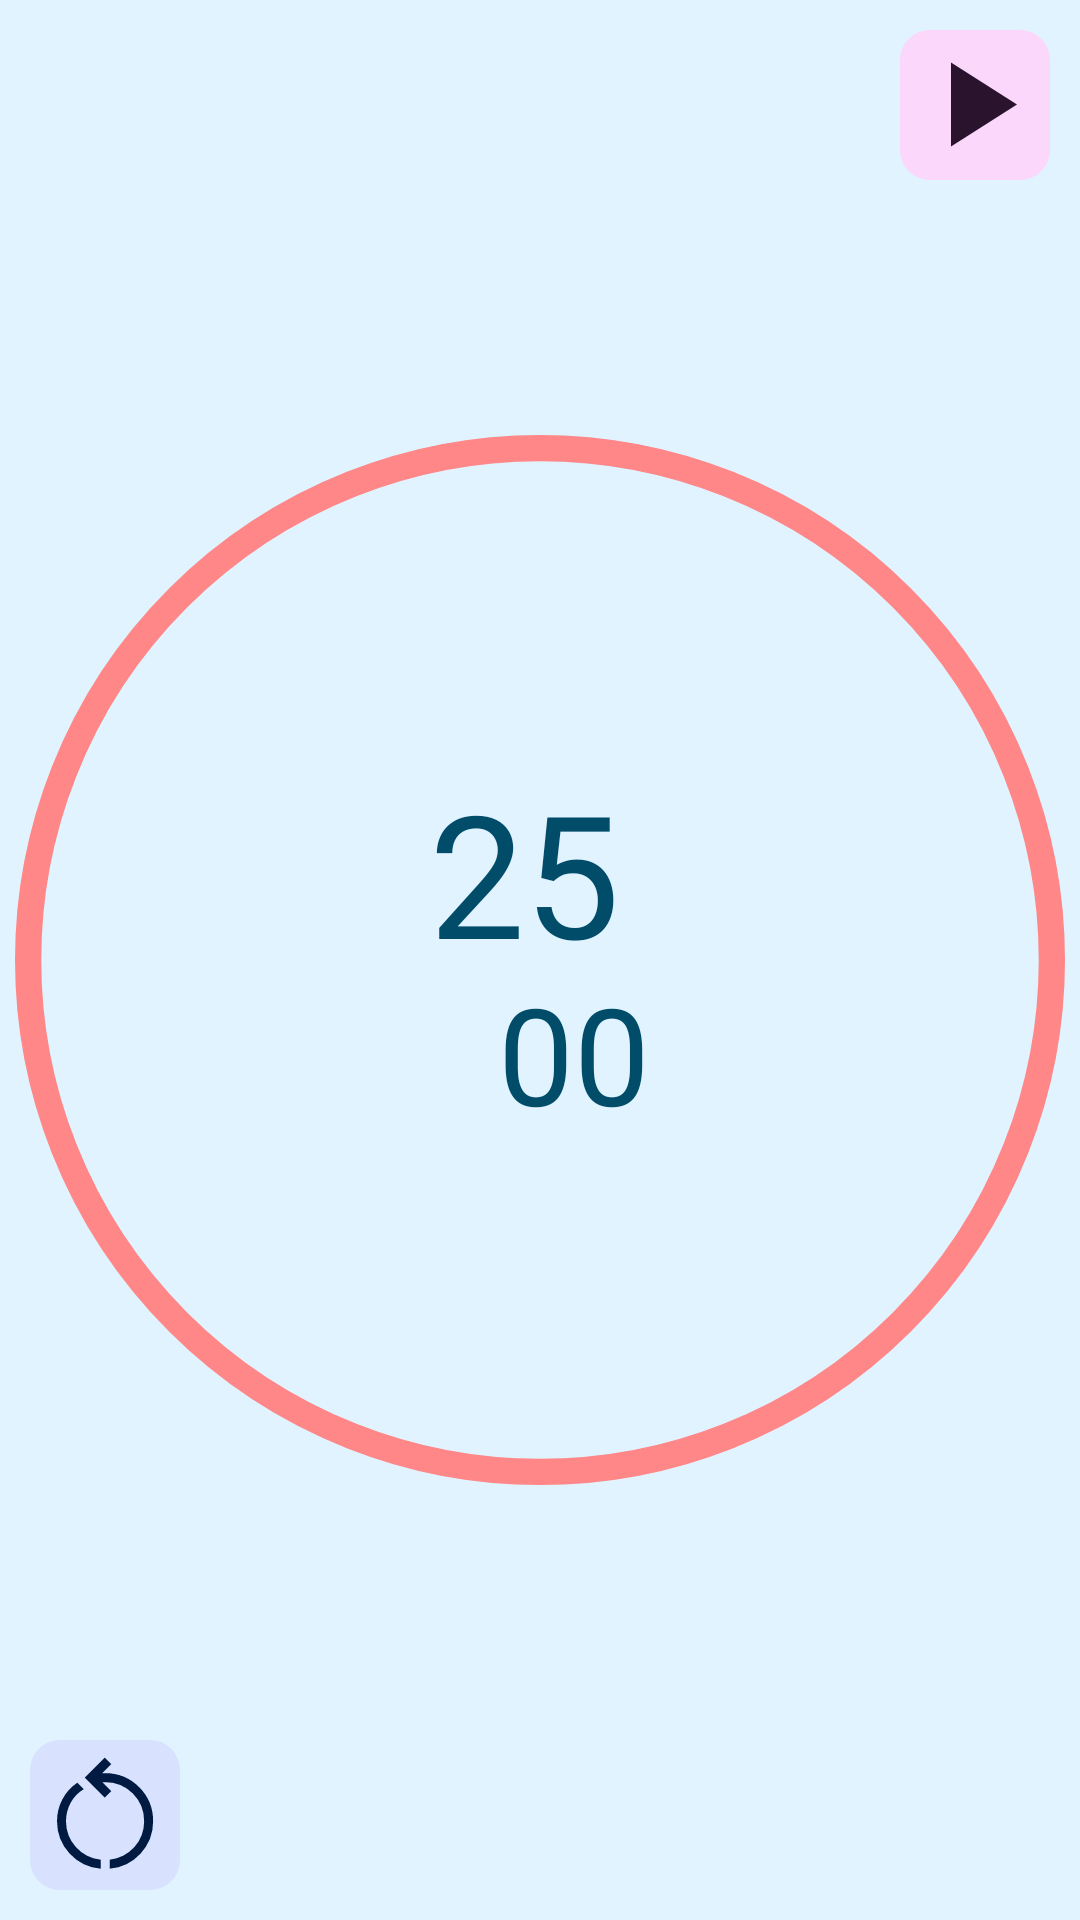

Write the Android layout XML for this screen, with the resource values it uses.
<!-- AndroidManifest.xml: application theme AppTheme -->
<!-- res/layout/control_widget_preview.xml -->
<?xml version="1.0" encoding="utf-8"?>
<RelativeLayout xmlns:android="http://schemas.android.com/apk/res/android"
    xmlns:app="http://schemas.android.com/apk/res-auto"
    xmlns:tools="http://schemas.android.com/tools"
    android:id="@+id/controlWidgetLayoutRoot"
    android:layout_width="match_parent"
    android:layout_height="match_parent"
    android:orientation="vertical"
    android:gravity="center"
    android:theme="@style/AppWidgetTheme"

    tools:ignore="RtlHardcoded">
    


    
    <ImageView
        android:id="@+id/bgCircle"
        android:layout_width="match_parent"
        android:layout_height="match_parent"
        android:layout_marginStart="5dp"
        android:layout_marginTop="5dp"
        android:layout_marginEnd="5dp"
        android:layout_marginBottom="5dp"
        android:contentDescription="@string/circle_control_widget_background_description"
        android:scaleType="fitCenter"
        app:srcCompat="@drawable/circle_stroke_medium_pom" />

    <LinearLayout
        android:layout_width="wrap_content"
        android:layout_height="wrap_content"
        android:orientation="vertical"
        android:layout_centerVertical="true"
        android:layout_centerHorizontal="true"
        android:background="#00000000">

        <TextView
            android:id="@+id/minTv"
            style="@style/TextAppearance.Material3.DisplayLarge"
            android:layout_width="match_parent"
            android:layout_height="wrap_content"
            android:background="#00000000"
            android:fontFamily="monospace"
            android:gravity="left"
            android:includeFontPadding="false"
            android:paddingVertical="0dp"
            android:paddingLeft="0dp"
            android:paddingRight="10dp"
            android:text="@string/control_widget_preview_minutes" />

        <TextView
            android:id="@+id/secTv"
            style="@style/TextAppearance.Material3.DisplayMedium"
            android:layout_width="match_parent"
            android:layout_height="wrap_content"
            android:background="#00000000"
            android:fontFamily="monospace"
            android:gravity="right"
            android:includeFontPadding="false"
            android:paddingVertical="0dp"
            android:paddingLeft="10dp"
            android:paddingRight="0dp"
            android:text="@string/control_widget_preview_seconds" />
    </LinearLayout>

    <ImageButton
        android:id="@+id/controlBtn"
        android:layout_width="50dp"
        android:layout_height="50dp"
        android:layout_alignParentTop="true"
        android:layout_alignParentRight="true"
        android:layout_marginTop="10dp"
        android:layout_marginRight="10dp"
        android:background="@drawable/rounded_corner_control"
        android:contentDescription="@string/toggle_start_play_pause_description"
        android:padding="10dp"
        android:src="@drawable/play_arrow_fill1_wght400_grad0_opsz48"
        android:tint="?colorOnTertiaryContainer"
        tools:ignore="UseAppTint" />

    <ImageButton
        android:id="@+id/resetBtn"
        android:layout_width="50dp"
        android:layout_height="50dp"
        android:layout_alignParentBottom="true"
        android:layout_alignParentLeft="true"
        android:background="@drawable/rounded_corner_reset"
        android:src="@drawable/restart_alt_fill0_wght400_grad0_opsz48"
        android:contentDescription="@string/reset_timer_button_description"
        android:padding="10dp"
        android:layout_marginLeft="10dp"
        android:layout_marginBottom="10dp"
        android:tint="?colorOnPrimaryContainer"
        tools:ignore="UseAppTint" />
</RelativeLayout>

    
<!-- resources referenced by this layout -->
<resources>
  <!-- drawable circle_stroke_medium_pom (drawable) -->
  <?xml version="1.0" encoding="utf-8"?>
  <shape xmlns:android="http://schemas.android.com/apk/res/android"
      android:shape="oval">
      <stroke
          android:width="3dp"
          android:color="@color/pomodoro_progress_indicator" />
      <size
          android:width="120dp"
          android:height="120dp" />
  </shape>
  <!-- drawable play_arrow_fill1_wght400_grad0_opsz48 (drawable) -->
  <vector xmlns:android="http://schemas.android.com/apk/res/android"
      android:width="48dp"
      android:height="48dp"
      android:viewportWidth="960"
      android:viewportHeight="960">
      <path
          android:fillColor="#FF000000"
          android:pathData="M320,757v-560l440,280 -440,280Z" />
  </vector>
  <!-- drawable rounded_corner_control (drawable) -->
  <?xml version="1.0" encoding="utf-8"?>
  <shape xmlns:android="http://schemas.android.com/apk/res/android">
      <corners android:radius="10dp" />
      <solid android:color="?colorTertiaryContainer" />
  </shape>
  <!-- drawable rounded_corner_reset (drawable) -->
  <?xml version="1.0" encoding="utf-8"?>
  <shape xmlns:android="http://schemas.android.com/apk/res/android">
      <corners android:radius="10dp" />
      <solid android:color="?colorPrimaryContainer" />
  </shape>
  <string name="circle_control_widget_background_description">Background circle</string>
  <string name="control_widget_preview_minutes">25</string>
  <string name="control_widget_preview_seconds">00</string>
  <string name="reset_timer_button_description">Resets the current timer</string>
  <string name="toggle_start_play_pause_description">Starts the timer if not started, or toggles play/pause</string>
  <style name="AppWidgetTheme" parent="Theme.Material3.DynamicColors.Light">
          <item name="android:background">@android:color/system_accent2_50</item>
          <item name="android:textColorPrimary">@android:color/system_accent1_700</item>
          <item name="android:textColorSecondary">@android:color/system_accent1_700</item>
      </style>
  <color name="pomodoro_progress_indicator">#FF8787</color>
  <color name="md_theme_light_primary">#A63B04</color>
  <color name="md_theme_light_onPrimary">#FFFFFF</color>
  <color name="md_theme_light_primaryContainer">#FFDBCE</color>
  <color name="md_theme_light_onPrimaryContainer">#370E00</color>
  <color name="md_theme_light_secondary">#B12C16</color>
  <color name="md_theme_light_onSecondary">#FFFFFF</color>
  <color name="md_theme_light_secondaryContainer">#FFDAD3</color>
  <color name="md_theme_light_onSecondaryContainer">#3F0400</color>
  <color name="md_theme_light_tertiary">#216D1C</color>
  <color name="md_theme_light_onTertiary">#FFFFFF</color>
  <color name="md_theme_light_tertiaryContainer">#A6F694</color>
  <color name="md_theme_light_onTertiaryContainer">#002201</color>
  <color name="md_theme_light_error">#BA1A1A</color>
  <color name="md_theme_light_errorContainer">#FFDAD6</color>
  <color name="md_theme_light_onError">#FFFFFF</color>
  <color name="md_theme_light_onErrorContainer">#410002</color>
  <color name="md_theme_light_background">#FFFBFF</color>
  <color name="md_theme_light_onBackground">#201A18</color>
  <color name="md_theme_light_surface">#FFFBFF</color>
  <color name="md_theme_light_onSurface">#201A18</color>
  <color name="md_theme_light_surfaceVariant">#F5DED6</color>
  <color name="md_theme_light_onSurfaceVariant">#53433E</color>
  <color name="md_theme_light_outline">#85736D</color>
  <color name="md_theme_light_inverseOnSurface">#FBEEEA</color>
  <color name="md_theme_light_inverseSurface">#362F2C</color>
  <color name="md_theme_light_inversePrimary">#FFB59A</color>
</resources>
